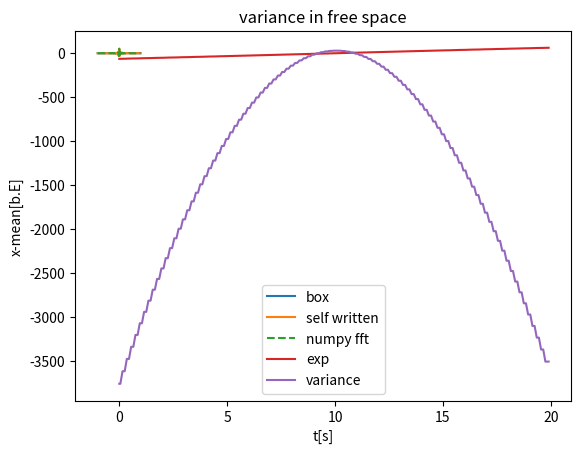

Generate this figure with matplotlib: (Note: this script raises an exception after producing the figure.)
# load standard libraries

import numpy as np   # standard numerics library

import matplotlib.pyplot as plt   # for making plots

%matplotlib inline

#create discrete Fourier transform-function:
#takes an L>0 and 0< #a ∈2ℕ for the length and the number of grid points respectively and returns the discrete
#Fourier Transformation of the array a
def DFT(a,inverse=False): #no need for L
    
    #if L<0:# or N<0:
    #    raise ValueError('The lenght and number of gridpoints needs to be a positive number.')
    if len(a)%2==1:
        raise ValueError('Number of gridpoints needs to be an even number.')
    #define the sign of the exponent:
    s=1 if inverse else -1
    #create grid:
    #x=np.linspace(-L/2,L/2,len(a)) #unnötig
    #dx=L/N
    #result array A
    A=[]
    def transform(k):
        Ak=0
        for i in range(len(a)):
            Ak+=a[i]*np.exp(2j*np.pi*k*i*s/len(a))
        if inverse:
            return Ak/len(a)
        else:
            return Ak
    for i in range(len(a)):
        A.append(transform(i))
    return np.roll(A,-int(len(A)/2)) #rearrange
#inverse DFT outsourced:
def iDFT(A,L,N):
    return DFT(A,L,N,inverse=True)

#box function: expected outcome: sinc(x)
grid=100
a=np.linspace(-1,1-2/grid,grid)
def box(x,T,N):
    b=np.zeros(N)
    b[abs(x)<=T]=1
    return b
x=box(a,.5,grid)
plt.plot(a,x,label='box')
plt.plot(a,np.real(DFT(x)),label='self written')
plt.plot(a,np.real(np.fft.fftshift(np.fft.fft(x))),'--',label='numpy fft')
plt.title('Fourier transform of the box function')
plt.xlabel('$x$ and $\omega$')
plt.ylabel('y')
plt.legend()

#defining the gaussian with all parameters
def gaussian(x,mu,sig,p0):
    return 1/np.sqrt(np.sqrt(2*np.pi)*sig**2)*np.exp(-((x-mu)**2/(4*sig**2)))*np.exp(-1j*p0*x)

# define the grid
L = 20
npoints = 256
x=np.linspace(-L/2,L/2-L/npoints,npoints)
dx=np.diff(x).mean()
# parameters of the wave packet
x0 = -5;
sigma = 1;
p0 = 1;

#time steps
dt = 0.1;
tsteps = 200;

#potential 
Vpot=0



from numpy.fft import fft,ifft,fftshift,ifftshift
#define k space
k=fftshift(np.fft.fftfreq(npoints,d=dx))
dk=np.diff(k).mean()
Ekin=k**2/2
#kinetic energy

class wavePacket:
    #initialize wave packet
    def __init__(self,x,x0,sigma,p0,V,Ekin):
        self.x0,self.sigma,self.p0,self.V,self.Ekin=x0,sigma,p0,V,Ekin
        k=fftshift(np.fft.fftfreq(npoints,d=dx))
        dk=np.diff(k).mean()
        #first state
        self.initialstate=gaussian(x,x0,sigma,p0)
        self.xstates=[self.initialstate]
        self.pstates=[]
        #list with all timesteps
        self.tste=[0]
    #time evolution
    def propagate(self,t,dt):
        #first an half step
        self.xstates.append(np.exp(-1j*dt*self.V/2)*self.xstates[0])
        self.pstates.append(fft(self.initialstate))
        self.tste.append(dt/2)
        for time in range(int(t/2)-1):
            #moving in pulse space
            self.pstates.append(np.exp(-1j*self.Ekin*dt)*self.pstates[-1])      
            #transforming back to x space
            self.xstates.append(ifft(self.pstates[-1]))  
            #moving  in x space
            self.xstates.append(np.exp(-1j*dt*self.V)*self.xstates[-1])
            #transforming to pulse
            self.pstates.append(fft(self.xstates[-1]))
            self.tste.append(self.tste[-1]+dt)
            self.tste.append(self.tste[-1]+dt)
        # a last half time step at the end
        self.xstates.append(np.exp(-1j*dt*self.V/2)*self.xstates[-1])
        self.tste.append(self.tste[-1]+dt/2)
        return self.xstates
    def return_nxvector(self,n):
        #gives back the vector at time n
        return self.xstates[n]
    def var_exp(self):
        #calculate the variance and mean at each time step
        exp=[]
        var=[]
        for Psi in self.xstates:
            exp.append(np.sum(np.conj(Psi)*x*Psi))
            var.append(np.sum(np.conj(Psi)*x**2*Psi)-exp[-1]**2)
        return exp,var
                     


#starting state
x=np.linspace(-L/2,L/2-L/npoints,npoints)
#creating our wave Packet
state=wavePacket(x,x0,sigma,p0,Vpot,Ekin)
#moving our package
state.propagate(tsteps,dt)
#calculating the mean and variance of our vector
exp,var=state.var_exp()
#plotting mean and variance at the time steps
plt.plot(state.tste,np.real(exp),label="exp")
plt.title("expected x value in free space")
plt.xlabel("t[s]")
plt.ylabel("x-mean[b.E]")
plt.legend()


plt.plot(state.tste,np.real(var),label="variance")
plt.title("variance in free space")
plt.xlabel("t[s]")
plt.ylabel("x-mean[b.E]")
plt.legend()

#animation
from matplotlib import animation
from IPython.display import HTML

fig, ax = plt.subplots()
# add axis specifications
line, = ax.plot([],[],label='|$\Psi(x)|^2$')

plt.ylim(-1,1)
plt.xlim(-L/2,L/2)
plt.legend()
plt.xlabel('x')
plt.ylabel('Real part of wave function')
plt.title('Propagation of gaussian wave packet in free space')
def animate(t):
    # assign current wave function to y
    # x is gloabaly defined
    #time evolution
    xdata=state.return_nxvector(t)
    line.set_data(x,np.sqrt(np.real(xdata)**2+np.imag(xdata)**2))
    return (line,)

anim = animation.FuncAnimation(fig, animate,
                               frames=np.arange(0,tsteps,1), # t-values
                               interval=dt*1e3, # wait time before displaying new frame in ms
                               blit=True)

HTML(anim.to_jshtml())

#defining our harmonic oscillator
def harmonic_oscillator(x):
    return 1/2*x**2
L = 20
npoints = 256
x=np.linspace(-L/2,L/2,npoints)
dx=np.diff(x).mean()
# parameters of the wave packet
x0 = -2;
sigma = 1;
p0 = 0;

#time steps
dt = 0.1;
tsteps = 50;
#Ekin
k=fftshift(np.fft.fftfreq(npoints,d=dx))
dk=np.diff(k).mean()
Ekin=k**2/2

#potential 
Vpot=harmonic_oscillator(x)

harmonic_wave=wavePacket(x,x0,sigma,p0,Vpot,Ekin)

harmonic_wave.propagate(tsteps,dt)
exp,var=harmonic_wave.var_exp()
plt.plot(harmonic_wave.tste,np.real(exp),label="mean")
plt.title("expected x value in a Harmonic Potential")
plt.xlabel("t[s]")
plt.ylabel("x-mean[b.E]")
plt.legend()


plt.plot(harmonic_wave.tste,np.real(var),label="variance")
plt.title("x-variance in a Harmonic Potential")
plt.xlabel("t[s]")
plt.ylabel("x-variance[b.E]")
plt.legend()

#animation
from matplotlib import animation
from IPython.display import HTML

fig, ax = plt.subplots()
# add axis specifications
line, = ax.plot([],[],label='|$\Psi(x)|^2$')

plt.ylim(-1,1)
plt.xlim(-L/2,L/2)
plt.legend()
plt.xlabel('x')
plt.ylabel('Real part of wave function')
plt.title('Propagation of gaussian wave packet in an harmonic potential')
def animate2(t):
    # assign current wave function to y
    # x is gloabaly defined
    #time evolution
    xdata=harmonic_wave.return_nxvector(t)
    line.set_data(x,np.sqrt(np.real(xdata)**2+np.imag(xdata)**2))
    return (line,)

anim = animation.FuncAnimation(fig, animate2,
                               frames=np.arange(0,tsteps,1), # t-values
                               interval=dt*1e3, # wait time before displaying new frame in ms
                               blit=True)

HTML(anim.to_jshtml())

# define the grid
L = 40
npoints = 512
x=np.linspace(-L/2,L/2+40/512,512)
dx=np.diff(x).mean()
# parameters of the wave packet
x0 = -10;
sigma = 2;
p0 = 1;# try also 1.5 and 2

#time steps
dt = 0.1;
tsteps = 500;

def step(x,T,N):
    b=np.zeros(N)
    b[x>T]=1
    return b
stepfct=step(x,5,512)


k=fftshift(np.fft.fftfreq(npoints,d=dx))
dk=np.diff(k).mean()
Ekin=k**2/2

stepwave=wavePacket(x,x0,sigma,p0,stepfct,Ekin)
stepwave.propagate(tsteps,dt)
exp,var=stepwave.var_exp()
plt.plot(stepwave.tste,np.real(exp),label="mean")
plt.title("expected x value with a potential step")
plt.xlabel("t[s]")
plt.ylabel("x-mean[b.E]")
plt.legend()


plt.plot(stepwave.tste,np.real(var),label="variance")
plt.title("variance with a potential step")
plt.xlabel("t[s]")
plt.ylabel("x-mean[b.E]")
plt.legend()

#animation
from matplotlib import animation
from IPython.display import HTML

fig, ax = plt.subplots()
# add axis specifications
line, = ax.plot([],[],label='|$\Psi(x)|^2$')
plt.plot(x,stepfct,lable='potential')
plt.xlim(-L/2,L/2)
plt.legend()
plt.xlabel('x')
plt.ylabel('Real part of wave function')
plt.title('Propagation of gaussian wave packet in an harmonic potential')
def animate3(t):
    # assign current wave function to y
    # x is gloabaly defined
    #time evolution
    xdata=stepwave.return_nxvector(t)
    line.set_data(x,np.sqrt(np.real(xdata)**2+np.imag(xdata)**2))
    return (line,)

anim = animation.FuncAnimation(fig, animate3,
                               frames=np.arange(0,tsteps,1), # t-values
                               interval=dt*1e3, # wait time before displaying new frame in ms
                               blit=True)

HTML(anim.to_jshtml())

